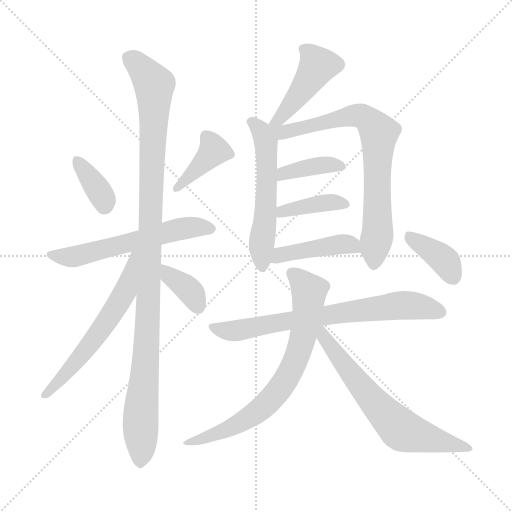
t = 0.00 s
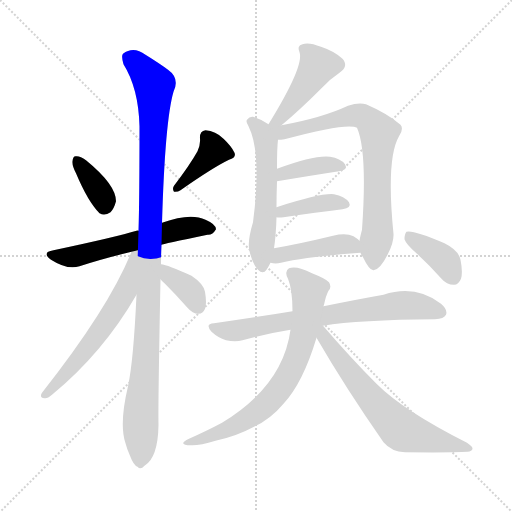
t = 2.24 s
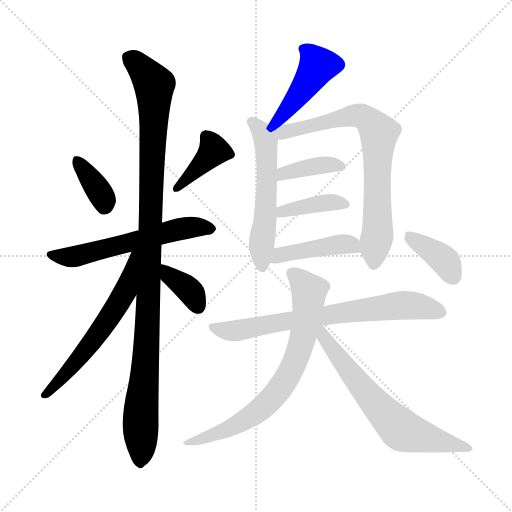
t = 4.47 s
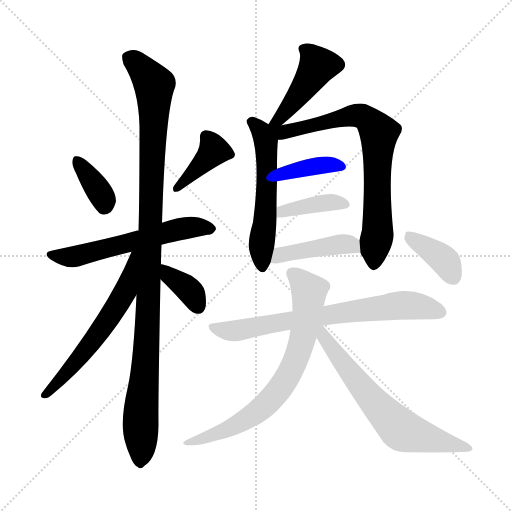
t = 6.70 s
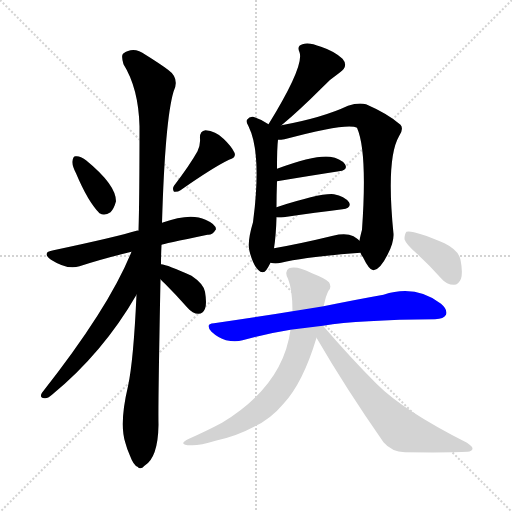
t = 8.94 s
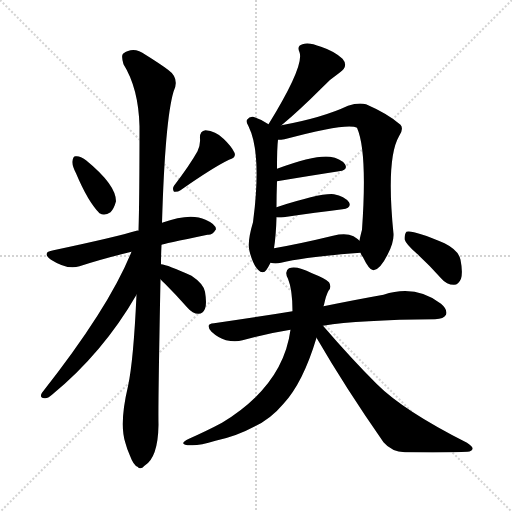
t = 11.17 s

The animated SVG that drew these frames (rendered in a browser with its animation timeline set to each time). Animation: 16 CSS @keyframes rules; one cycle of 11.17 s.

<svg version="1.1" viewBox="0 0 1024 1024" xmlns="http://www.w3.org/2000/svg">
  <g stroke="lightgray" stroke-dasharray="1,1" stroke-width="1" transform="scale(4, 4)">
    <line x1="0" y1="0" x2="256" y2="256"></line>
    <line x1="256" y1="0" x2="0" y2="256"></line>
    <line x1="128" y1="0" x2="128" y2="256"></line>
    <line x1="0" y1="128" x2="256" y2="128"></line>
  </g>
<g transform="scale(1, -1) translate(0, -900)">
   <style type="text/css">
    @keyframes keyframes0 {
      from {
       stroke: blue;
       stroke-dashoffset: 360;
       stroke-width: 128;
       }
       54% {
       animation-timing-function: step-end;
       stroke: blue;
       stroke-dashoffset: 0;
       stroke-width: 128;
       }
       to {
       stroke: black;
       stroke-width: 1024;
       }
       }
       #make-me-a-hanzi-animation-0 {
         animation: keyframes0 0.542969s both;
         animation-delay: 0.000000s;
         animation-timing-function: linear;
       }
    @keyframes keyframes1 {
      from {
       stroke: blue;
       stroke-dashoffset: 395;
       stroke-width: 128;
       }
       56% {
       animation-timing-function: step-end;
       stroke: blue;
       stroke-dashoffset: 0;
       stroke-width: 128;
       }
       to {
       stroke: black;
       stroke-width: 1024;
       }
       }
       #make-me-a-hanzi-animation-1 {
         animation: keyframes1 0.571452s both;
         animation-delay: 0.542969s;
         animation-timing-function: linear;
       }
    @keyframes keyframes2 {
      from {
       stroke: blue;
       stroke-dashoffset: 582;
       stroke-width: 128;
       }
       65% {
       animation-timing-function: step-end;
       stroke: blue;
       stroke-dashoffset: 0;
       stroke-width: 128;
       }
       to {
       stroke: black;
       stroke-width: 1024;
       }
       }
       #make-me-a-hanzi-animation-2 {
         animation: keyframes2 0.723633s both;
         animation-delay: 1.114421s;
         animation-timing-function: linear;
       }
    @keyframes keyframes3 {
      from {
       stroke: blue;
       stroke-dashoffset: 1081;
       stroke-width: 128;
       }
       78% {
       animation-timing-function: step-end;
       stroke: blue;
       stroke-dashoffset: 0;
       stroke-width: 128;
       }
       to {
       stroke: black;
       stroke-width: 1024;
       }
       }
       #make-me-a-hanzi-animation-3 {
         animation: keyframes3 1.129720s both;
         animation-delay: 1.838053s;
         animation-timing-function: linear;
       }
    @keyframes keyframes4 {
      from {
       stroke: blue;
       stroke-dashoffset: 595;
       stroke-width: 128;
       }
       66% {
       animation-timing-function: step-end;
       stroke: blue;
       stroke-dashoffset: 0;
       stroke-width: 128;
       }
       to {
       stroke: black;
       stroke-width: 1024;
       }
       }
       #make-me-a-hanzi-animation-4 {
         animation: keyframes4 0.734212s both;
         animation-delay: 2.967773s;
         animation-timing-function: linear;
       }
    @keyframes keyframes5 {
      from {
       stroke: blue;
       stroke-dashoffset: 364;
       stroke-width: 128;
       }
       54% {
       animation-timing-function: step-end;
       stroke: blue;
       stroke-dashoffset: 0;
       stroke-width: 128;
       }
       to {
       stroke: black;
       stroke-width: 1024;
       }
       }
       #make-me-a-hanzi-animation-5 {
         animation: keyframes5 0.546224s both;
         animation-delay: 3.701986s;
         animation-timing-function: linear;
       }
    @keyframes keyframes6 {
      from {
       stroke: blue;
       stroke-dashoffset: 446;
       stroke-width: 128;
       }
       59% {
       animation-timing-function: step-end;
       stroke: blue;
       stroke-dashoffset: 0;
       stroke-width: 128;
       }
       to {
       stroke: black;
       stroke-width: 1024;
       }
       }
       #make-me-a-hanzi-animation-6 {
         animation: keyframes6 0.612956s both;
         animation-delay: 4.248210s;
         animation-timing-function: linear;
       }
    @keyframes keyframes7 {
      from {
       stroke: blue;
       stroke-dashoffset: 556;
       stroke-width: 128;
       }
       64% {
       animation-timing-function: step-end;
       stroke: blue;
       stroke-dashoffset: 0;
       stroke-width: 128;
       }
       to {
       stroke: black;
       stroke-width: 1024;
       }
       }
       #make-me-a-hanzi-animation-7 {
         animation: keyframes7 0.702474s both;
         animation-delay: 4.861165s;
         animation-timing-function: linear;
       }
    @keyframes keyframes8 {
      from {
       stroke: blue;
       stroke-dashoffset: 758;
       stroke-width: 128;
       }
       71% {
       animation-timing-function: step-end;
       stroke: blue;
       stroke-dashoffset: 0;
       stroke-width: 128;
       }
       to {
       stroke: black;
       stroke-width: 1024;
       }
       }
       #make-me-a-hanzi-animation-8 {
         animation: keyframes8 0.866862s both;
         animation-delay: 5.563639s;
         animation-timing-function: linear;
       }
    @keyframes keyframes9 {
      from {
       stroke: blue;
       stroke-dashoffset: 385;
       stroke-width: 128;
       }
       56% {
       animation-timing-function: step-end;
       stroke: blue;
       stroke-dashoffset: 0;
       stroke-width: 128;
       }
       to {
       stroke: black;
       stroke-width: 1024;
       }
       }
       #make-me-a-hanzi-animation-9 {
         animation: keyframes9 0.563314s both;
         animation-delay: 6.430501s;
         animation-timing-function: linear;
       }
    @keyframes keyframes10 {
      from {
       stroke: blue;
       stroke-dashoffset: 391;
       stroke-width: 128;
       }
       56% {
       animation-timing-function: step-end;
       stroke: blue;
       stroke-dashoffset: 0;
       stroke-width: 128;
       }
       to {
       stroke: black;
       stroke-width: 1024;
       }
       }
       #make-me-a-hanzi-animation-10 {
         animation: keyframes10 0.568197s both;
         animation-delay: 6.993815s;
         animation-timing-function: linear;
       }
    @keyframes keyframes11 {
      from {
       stroke: blue;
       stroke-dashoffset: 431;
       stroke-width: 128;
       }
       58% {
       animation-timing-function: step-end;
       stroke: blue;
       stroke-dashoffset: 0;
       stroke-width: 128;
       }
       to {
       stroke: black;
       stroke-width: 1024;
       }
       }
       #make-me-a-hanzi-animation-11 {
         animation: keyframes11 0.600749s both;
         animation-delay: 7.562012s;
         animation-timing-function: linear;
       }
    @keyframes keyframes12 {
      from {
       stroke: blue;
       stroke-dashoffset: 719;
       stroke-width: 128;
       }
       70% {
       animation-timing-function: step-end;
       stroke: blue;
       stroke-dashoffset: 0;
       stroke-width: 128;
       }
       to {
       stroke: black;
       stroke-width: 1024;
       }
       }
       #make-me-a-hanzi-animation-12 {
         animation: keyframes12 0.835124s both;
         animation-delay: 8.162760s;
         animation-timing-function: linear;
       }
    @keyframes keyframes13 {
      from {
       stroke: blue;
       stroke-dashoffset: 717;
       stroke-width: 128;
       }
       70% {
       animation-timing-function: step-end;
       stroke: blue;
       stroke-dashoffset: 0;
       stroke-width: 128;
       }
       to {
       stroke: black;
       stroke-width: 1024;
       }
       }
       #make-me-a-hanzi-animation-13 {
         animation: keyframes13 0.833496s both;
         animation-delay: 8.997884s;
         animation-timing-function: linear;
       }
    @keyframes keyframes14 {
      from {
       stroke: blue;
       stroke-dashoffset: 654;
       stroke-width: 128;
       }
       68% {
       animation-timing-function: step-end;
       stroke: blue;
       stroke-dashoffset: 0;
       stroke-width: 128;
       }
       to {
       stroke: black;
       stroke-width: 1024;
       }
       }
       #make-me-a-hanzi-animation-14 {
         animation: keyframes14 0.782227s both;
         animation-delay: 9.831380s;
         animation-timing-function: linear;
       }
    @keyframes keyframes15 {
      from {
       stroke: blue;
       stroke-dashoffset: 380;
       stroke-width: 128;
       }
       55% {
       animation-timing-function: step-end;
       stroke: blue;
       stroke-dashoffset: 0;
       stroke-width: 128;
       }
       to {
       stroke: black;
       stroke-width: 1024;
       }
       }
       #make-me-a-hanzi-animation-15 {
         animation: keyframes15 0.559245s both;
         animation-delay: 10.613607s;
         animation-timing-function: linear;
       }
</style>
<path d="M 152.0 553.5 Q 176.0 496.5 199.0 473.5 Q 209.0 467.5 221.0 475.5 Q 228.0 482.5 232.0 497.5 Q 232.0 530.5 172.0 579.5 Q 160.0 588.5 152.0 587.5 Q 146.0 588.5 145.0 577.5 Q 144.0 568.5 152.0 553.5 Z" fill="lightgray"></path> 
<path d="M 395.0 597.5 Q 380.0 570.5 348.0 528.5 Q 344.0 522.5 348.0 516.5 Q 355.0 515.5 361.0 519.5 Q 425.0 564.5 458.0 580.5 Q 473.0 584.5 469.0 594.5 Q 463.0 607.5 447.0 622.5 Q 431.0 638.5 411.0 639.5 Q 399.0 638.5 400.0 622.5 Q 401.0 610.5 395.0 597.5 Z" fill="lightgray"></path> 
<path d="M 323.0 410.5 Q 324.0 411.5 415.0 430.5 Q 425.0 429.5 432.0 441.5 Q 432.0 451.5 411.0 460.5 Q 381.0 475.5 324.0 454.5 L 277.0 438.5 Q 274.0 439.5 273.0 438.5 Q 234.0 426.5 107.0 399.5 Q 82.0 395.5 102.0 380.5 Q 135.0 359.5 159.0 367.5 Q 205.0 382.5 263.0 396.5 L 323.0 410.5 Z" fill="lightgray"></path> 
<path d="M 322.0 371.5 Q 322.0 390.5 323.0 410.5 L 324.0 454.5 Q 330.0 658.5 347.0 716.5 Q 360.0 743.5 336.0 760.5 Q 320.0 772.5 291.0 790.5 Q 267.0 808.5 246.0 792.5 Q 242.0 788.5 247.0 771.5 Q 277.0 723.5 279.0 647.5 Q 279.0 500.5 277.0 438.5 L 273.0 310.5 Q 267.0 178.5 256.0 127.5 Q 238.0 51.5 251.0 13.5 Q 254.0 1.5 260.0 -11.5 Q 267.0 -30.5 275.0 -33.5 Q 281.0 -40.5 289.0 -31.5 Q 316.0 -15.5 317.0 50.5 Q 316.0 87.5 321.0 341.5 L 322.0 371.5 Z" fill="lightgray"></path> 
<path d="M 263.0 396.5 Q 218.0 284.5 84.0 114.5 Q 78.0 104.5 89.0 103.5 Q 95.0 102.5 104.0 110.5 Q 206.0 194.5 273.0 310.5 C 336.0 417.5 274.0 424.5 263.0 396.5 Z" fill="lightgray"></path> 
<path d="M 321.0 341.5 Q 324.0 337.5 330.0 332.5 Q 352.0 310.5 375.0 284.5 Q 385.0 272.5 397.0 272.5 Q 406.0 272.5 410.0 282.5 Q 414.0 292.5 410.0 316.5 Q 407.0 332.5 383.0 348.5 Q 335.0 370.5 322.0 371.5 C 292.0 376.5 301.0 364.5 321.0 341.5 Z" fill="lightgray"></path> 
<path d="M 563.0 649.5 Q 599.0 679.5 642.0 722.5 Q 658.0 740.5 679.0 754.5 Q 698.0 767.5 685.0 782.5 Q 669.0 797.5 642.0 806.5 Q 617.0 816.5 605.0 811.5 Q 593.0 808.5 599.0 795.5 Q 609.0 768.5 537.0 651.5 C 521.0 625.5 540.0 630.5 563.0 649.5 Z" fill="lightgray"></path> 
<path d="M 537.0 651.5 Q 522.0 661.5 506.0 666.5 Q 499.0 667.5 494.0 660.5 Q 491.0 656.5 497.0 647.5 Q 524.0 593.5 506.0 455.5 Q 494.0 415.5 499.0 397.5 Q 506.0 370.5 516.0 360.5 Q 526.0 350.5 533.0 360.5 Q 537.0 366.5 541.0 374.5 L 548.0 403.5 Q 552.0 428.5 553.0 465.5 L 553.0 485.5 Q 553.0 510.5 554.0 537.5 L 554.0 562.5 Q 554.0 605.5 556.0 620.5 C 558.0 638.5 558.0 638.5 537.0 651.5 Z" fill="lightgray"></path> 
<path d="M 721.0 394.5 Q 722.0 390.5 726.0 385.5 Q 739.0 358.5 747.0 359.5 Q 760.0 360.5 775.0 390.5 Q 788.0 414.5 787.0 432.5 Q 772.0 582.5 798.0 627.5 Q 808.0 642.5 801.0 650.5 Q 776.0 672.5 732.0 691.5 Q 717.0 695.5 696.0 688.5 Q 645.0 664.5 563.0 649.5 C 527.0 642.5 505.0 614.5 556.0 620.5 Q 562.0 620.5 569.0 621.5 Q 695.0 655.5 714.0 644.5 Q 735.0 596.5 724.0 440.5 Q 720.0 425.5 719.0 418.5 L 721.0 394.5 Z" fill="lightgray"></path> 
<path d="M 554.0 537.5 Q 626.0 549.5 678.0 557.5 Q 697.0 560.5 690.0 571.5 Q 681.0 583.5 660.0 586.5 Q 630.0 590.5 554.0 562.5 C 526.0 552.5 524.0 532.5 554.0 537.5 Z" fill="lightgray"></path> 
<path d="M 553.0 465.5 Q 557.0 464.5 567.0 465.5 Q 634.0 475.5 685.0 481.5 Q 704.0 484.5 698.0 495.5 Q 689.0 507.5 668.0 511.5 Q 643.0 514.5 553.0 485.5 C 524.0 476.5 523.0 468.5 553.0 465.5 Z" fill="lightgray"></path> 
<path d="M 541.0 374.5 Q 551.0 371.5 562.0 374.5 Q 611.0 386.5 721.0 394.5 C 745.0 396.5 742.0 398.5 719.0 418.5 Q 715.0 422.5 707.0 427.5 Q 692.0 434.5 666.0 428.5 Q 600.0 412.5 548.0 403.5 C 518.0 398.5 512.0 380.5 541.0 374.5 Z" fill="lightgray"></path> 
<path d="M 646.0 248.5 Q 718.0 260.5 870.0 261.5 Q 888.0 262.5 892.0 270.5 Q 896.0 280.5 882.0 292.5 Q 831.0 331.5 767.0 310.5 Q 716.0 301.5 647.0 287.5 L 585.0 277.5 Q 512.0 265.5 428.0 253.5 Q 409.0 252.5 423.0 236.5 Q 436.0 224.5 452.0 219.5 Q 471.0 215.5 485.0 219.5 Q 531.0 232.5 581.0 240.5 L 646.0 248.5 Z" fill="lightgray"></path> 
<path d="M 647.0 287.5 Q 647.0 288.5 648.0 290.5 Q 652.0 309.5 657.0 318.5 Q 664.0 325.5 658.0 335.5 Q 652.0 342.5 624.0 353.5 Q 593.0 369.5 578.0 363.5 Q 568.0 357.5 576.0 342.5 Q 585.0 320.5 585.0 277.5 L 581.0 240.5 Q 566.0 128.5 444.0 54.5 Q 416.0 39.5 378.0 22.5 Q 353.0 10.5 382.0 9.5 Q 398.0 8.5 431.0 18.5 Q 473.0 27.5 508.0 46.5 Q 541.0 61.5 567.0 92.5 Q 606.0 134.5 633.0 224.5 L 647.0 287.5 Z" fill="lightgray"></path> 
<path d="M 633.0 224.5 Q 691.0 124.5 767.0 15.5 Q 783.0 -3.5 810.0 -4.5 Q 904.0 -5.5 935.0 -3.5 Q 944.0 -2.5 945.0 2.5 Q 946.0 6.5 934.0 14.5 Q 807.0 78.5 753.0 132.5 Q 702.0 183.5 646.0 248.5 C 626.0 271.5 616.0 253.5 633.0 224.5 Z" fill="lightgray"></path> 
<path d="M 834.0 392.5 Q 858.0 370.5 883.0 342.5 Q 893.0 330.5 908.0 330.5 Q 917.0 330.5 922.0 342.5 Q 926.0 355.5 921.0 380.5 Q 917.0 399.5 889.0 413.5 Q 826.0 440.5 813.0 436.5 Q 809.0 432.5 809.0 421.5 Q 812.0 411.5 834.0 392.5 Z" fill="lightgray"></path> 
      <clipPath id="make-me-a-hanzi-clip-0">
      <path d="M 152.0 553.5 Q 176.0 496.5 199.0 473.5 Q 209.0 467.5 221.0 475.5 Q 228.0 482.5 232.0 497.5 Q 232.0 530.5 172.0 579.5 Q 160.0 588.5 152.0 587.5 Q 146.0 588.5 145.0 577.5 Q 144.0 568.5 152.0 553.5 Z" fill="lightgray"></path>
      </clipPath>
      <path clip-path="url(#make-me-a-hanzi-clip-0)" d="M 155.0 577.5 L 190.0 531.5 L 206.0 504.5 L 208.0 489.5 " fill="none" id="make-me-a-hanzi-animation-0" stroke-dasharray="232 464" stroke-linecap="round"></path>

      <clipPath id="make-me-a-hanzi-clip-1">
      <path d="M 395.0 597.5 Q 380.0 570.5 348.0 528.5 Q 344.0 522.5 348.0 516.5 Q 355.0 515.5 361.0 519.5 Q 425.0 564.5 458.0 580.5 Q 473.0 584.5 469.0 594.5 Q 463.0 607.5 447.0 622.5 Q 431.0 638.5 411.0 639.5 Q 399.0 638.5 400.0 622.5 Q 401.0 610.5 395.0 597.5 Z" fill="lightgray"></path>
      </clipPath>
      <path clip-path="url(#make-me-a-hanzi-clip-1)" d="M 412.0 626.5 L 428.0 598.5 L 353.0 522.5 " fill="none" id="make-me-a-hanzi-animation-1" stroke-dasharray="267 534" stroke-linecap="round"></path>

      <clipPath id="make-me-a-hanzi-clip-2">
      <path d="M 323.0 410.5 Q 324.0 411.5 415.0 430.5 Q 425.0 429.5 432.0 441.5 Q 432.0 451.5 411.0 460.5 Q 381.0 475.5 324.0 454.5 L 277.0 438.5 Q 274.0 439.5 273.0 438.5 Q 234.0 426.5 107.0 399.5 Q 82.0 395.5 102.0 380.5 Q 135.0 359.5 159.0 367.5 Q 205.0 382.5 263.0 396.5 L 323.0 410.5 Z" fill="lightgray"></path>
      </clipPath>
      <path clip-path="url(#make-me-a-hanzi-clip-2)" d="M 103.0 390.5 L 149.0 386.5 L 356.0 441.5 L 422.0 442.5 " fill="none" id="make-me-a-hanzi-animation-2" stroke-dasharray="454 908" stroke-linecap="round"></path>

      <clipPath id="make-me-a-hanzi-clip-3">
      <path d="M 322.0 371.5 Q 322.0 390.5 323.0 410.5 L 324.0 454.5 Q 330.0 658.5 347.0 716.5 Q 360.0 743.5 336.0 760.5 Q 320.0 772.5 291.0 790.5 Q 267.0 808.5 246.0 792.5 Q 242.0 788.5 247.0 771.5 Q 277.0 723.5 279.0 647.5 Q 279.0 500.5 277.0 438.5 L 273.0 310.5 Q 267.0 178.5 256.0 127.5 Q 238.0 51.5 251.0 13.5 Q 254.0 1.5 260.0 -11.5 Q 267.0 -30.5 275.0 -33.5 Q 281.0 -40.5 289.0 -31.5 Q 316.0 -15.5 317.0 50.5 Q 316.0 87.5 321.0 341.5 L 322.0 371.5 Z" fill="lightgray"></path>
      </clipPath>
      <path clip-path="url(#make-me-a-hanzi-clip-3)" d="M 258.0 785.5 L 308.0 730.5 L 299.0 328.5 L 280.0 -19.5 " fill="none" id="make-me-a-hanzi-animation-3" stroke-dasharray="953 1906" stroke-linecap="round"></path>

      <clipPath id="make-me-a-hanzi-clip-4">
      <path d="M 263.0 396.5 Q 218.0 284.5 84.0 114.5 Q 78.0 104.5 89.0 103.5 Q 95.0 102.5 104.0 110.5 Q 206.0 194.5 273.0 310.5 C 336.0 417.5 274.0 424.5 263.0 396.5 Z" fill="lightgray"></path>
      </clipPath>
      <path clip-path="url(#make-me-a-hanzi-clip-4)" d="M 271.0 392.5 L 250.0 315.5 L 210.0 250.5 L 145.0 167.5 L 91.0 111.5 " fill="none" id="make-me-a-hanzi-animation-4" stroke-dasharray="467 934" stroke-linecap="round"></path>

      <clipPath id="make-me-a-hanzi-clip-5">
      <path d="M 321.0 341.5 Q 324.0 337.5 330.0 332.5 Q 352.0 310.5 375.0 284.5 Q 385.0 272.5 397.0 272.5 Q 406.0 272.5 410.0 282.5 Q 414.0 292.5 410.0 316.5 Q 407.0 332.5 383.0 348.5 Q 335.0 370.5 322.0 371.5 C 292.0 376.5 301.0 364.5 321.0 341.5 Z" fill="lightgray"></path>
      </clipPath>
      <path clip-path="url(#make-me-a-hanzi-clip-5)" d="M 324.0 363.5 L 382.0 316.5 L 397.0 286.5 " fill="none" id="make-me-a-hanzi-animation-5" stroke-dasharray="236 472" stroke-linecap="round"></path>

      <clipPath id="make-me-a-hanzi-clip-6">
      <path d="M 563.0 649.5 Q 599.0 679.5 642.0 722.5 Q 658.0 740.5 679.0 754.5 Q 698.0 767.5 685.0 782.5 Q 669.0 797.5 642.0 806.5 Q 617.0 816.5 605.0 811.5 Q 593.0 808.5 599.0 795.5 Q 609.0 768.5 537.0 651.5 C 521.0 625.5 540.0 630.5 563.0 649.5 Z" fill="lightgray"></path>
      </clipPath>
      <path clip-path="url(#make-me-a-hanzi-clip-6)" d="M 606.0 801.5 L 618.0 794.5 L 635.0 768.5 L 578.0 685.5 L 557.0 662.5 L 544.0 662.5 " fill="none" id="make-me-a-hanzi-animation-6" stroke-dasharray="318 636" stroke-linecap="round"></path>

      <clipPath id="make-me-a-hanzi-clip-7">
      <path d="M 537.0 651.5 Q 522.0 661.5 506.0 666.5 Q 499.0 667.5 494.0 660.5 Q 491.0 656.5 497.0 647.5 Q 524.0 593.5 506.0 455.5 Q 494.0 415.5 499.0 397.5 Q 506.0 370.5 516.0 360.5 Q 526.0 350.5 533.0 360.5 Q 537.0 366.5 541.0 374.5 L 548.0 403.5 Q 552.0 428.5 553.0 465.5 L 553.0 485.5 Q 553.0 510.5 554.0 537.5 L 554.0 562.5 Q 554.0 605.5 556.0 620.5 C 558.0 638.5 558.0 638.5 537.0 651.5 Z" fill="lightgray"></path>
      </clipPath>
      <path clip-path="url(#make-me-a-hanzi-clip-7)" d="M 504.0 655.5 L 523.0 636.5 L 532.0 615.5 L 534.0 531.5 L 522.0 395.5 L 525.0 365.5 " fill="none" id="make-me-a-hanzi-animation-7" stroke-dasharray="428 856" stroke-linecap="round"></path>

      <clipPath id="make-me-a-hanzi-clip-8">
      <path d="M 721.0 394.5 Q 722.0 390.5 726.0 385.5 Q 739.0 358.5 747.0 359.5 Q 760.0 360.5 775.0 390.5 Q 788.0 414.5 787.0 432.5 Q 772.0 582.5 798.0 627.5 Q 808.0 642.5 801.0 650.5 Q 776.0 672.5 732.0 691.5 Q 717.0 695.5 696.0 688.5 Q 645.0 664.5 563.0 649.5 C 527.0 642.5 505.0 614.5 556.0 620.5 Q 562.0 620.5 569.0 621.5 Q 695.0 655.5 714.0 644.5 Q 735.0 596.5 724.0 440.5 Q 720.0 425.5 719.0 418.5 L 721.0 394.5 Z" fill="lightgray"></path>
      </clipPath>
      <path clip-path="url(#make-me-a-hanzi-clip-8)" d="M 543.0 648.5 L 564.0 634.5 L 717.0 669.5 L 740.0 656.5 L 758.0 634.5 L 756.0 440.5 L 748.0 369.5 " fill="none" id="make-me-a-hanzi-animation-8" stroke-dasharray="630 1260" stroke-linecap="round"></path>

      <clipPath id="make-me-a-hanzi-clip-9">
      <path d="M 554.0 537.5 Q 626.0 549.5 678.0 557.5 Q 697.0 560.5 690.0 571.5 Q 681.0 583.5 660.0 586.5 Q 630.0 590.5 554.0 562.5 C 526.0 552.5 524.0 532.5 554.0 537.5 Z" fill="lightgray"></path>
      </clipPath>
      <path clip-path="url(#make-me-a-hanzi-clip-9)" d="M 562.0 543.5 L 568.0 555.5 L 588.0 560.5 L 646.0 570.5 L 682.0 566.5 " fill="none" id="make-me-a-hanzi-animation-9" stroke-dasharray="257 514" stroke-linecap="round"></path>

      <clipPath id="make-me-a-hanzi-clip-10">
      <path d="M 553.0 465.5 Q 557.0 464.5 567.0 465.5 Q 634.0 475.5 685.0 481.5 Q 704.0 484.5 698.0 495.5 Q 689.0 507.5 668.0 511.5 Q 643.0 514.5 553.0 485.5 C 524.0 476.5 523.0 468.5 553.0 465.5 Z" fill="lightgray"></path>
      </clipPath>
      <path clip-path="url(#make-me-a-hanzi-clip-10)" d="M 560.0 470.5 L 567.0 479.5 L 657.0 495.5 L 689.0 491.5 " fill="none" id="make-me-a-hanzi-animation-10" stroke-dasharray="263 526" stroke-linecap="round"></path>

      <clipPath id="make-me-a-hanzi-clip-11">
      <path d="M 541.0 374.5 Q 551.0 371.5 562.0 374.5 Q 611.0 386.5 721.0 394.5 C 745.0 396.5 742.0 398.5 719.0 418.5 Q 715.0 422.5 707.0 427.5 Q 692.0 434.5 666.0 428.5 Q 600.0 412.5 548.0 403.5 C 518.0 398.5 512.0 380.5 541.0 374.5 Z" fill="lightgray"></path>
      </clipPath>
      <path clip-path="url(#make-me-a-hanzi-clip-11)" d="M 547.0 380.5 L 560.0 390.5 L 677.0 411.5 L 703.0 410.5 L 711.0 399.5 " fill="none" id="make-me-a-hanzi-animation-11" stroke-dasharray="303 606" stroke-linecap="round"></path>

      <clipPath id="make-me-a-hanzi-clip-12">
      <path d="M 646.0 248.5 Q 718.0 260.5 870.0 261.5 Q 888.0 262.5 892.0 270.5 Q 896.0 280.5 882.0 292.5 Q 831.0 331.5 767.0 310.5 Q 716.0 301.5 647.0 287.5 L 585.0 277.5 Q 512.0 265.5 428.0 253.5 Q 409.0 252.5 423.0 236.5 Q 436.0 224.5 452.0 219.5 Q 471.0 215.5 485.0 219.5 Q 531.0 232.5 581.0 240.5 L 646.0 248.5 Z" fill="lightgray"></path>
      </clipPath>
      <path clip-path="url(#make-me-a-hanzi-clip-12)" d="M 425.0 245.5 L 470.0 238.5 L 580.0 259.5 L 807.0 289.5 L 882.0 275.5 " fill="none" id="make-me-a-hanzi-animation-12" stroke-dasharray="591 1182" stroke-linecap="round"></path>

      <clipPath id="make-me-a-hanzi-clip-13">
      <path d="M 647.0 287.5 Q 647.0 288.5 648.0 290.5 Q 652.0 309.5 657.0 318.5 Q 664.0 325.5 658.0 335.5 Q 652.0 342.5 624.0 353.5 Q 593.0 369.5 578.0 363.5 Q 568.0 357.5 576.0 342.5 Q 585.0 320.5 585.0 277.5 L 581.0 240.5 Q 566.0 128.5 444.0 54.5 Q 416.0 39.5 378.0 22.5 Q 353.0 10.5 382.0 9.5 Q 398.0 8.5 431.0 18.5 Q 473.0 27.5 508.0 46.5 Q 541.0 61.5 567.0 92.5 Q 606.0 134.5 633.0 224.5 L 647.0 287.5 Z" fill="lightgray"></path>
      </clipPath>
      <path clip-path="url(#make-me-a-hanzi-clip-13)" d="M 585.0 352.5 L 618.0 318.5 L 618.0 307.5 L 606.0 223.5 L 572.0 140.5 L 544.0 102.5 L 505.0 69.5 L 471.0 49.5 L 386.0 17.5 " fill="none" id="make-me-a-hanzi-animation-13" stroke-dasharray="589 1178" stroke-linecap="round"></path>

      <clipPath id="make-me-a-hanzi-clip-14">
      <path d="M 633.0 224.5 Q 691.0 124.5 767.0 15.5 Q 783.0 -3.5 810.0 -4.5 Q 904.0 -5.5 935.0 -3.5 Q 944.0 -2.5 945.0 2.5 Q 946.0 6.5 934.0 14.5 Q 807.0 78.5 753.0 132.5 Q 702.0 183.5 646.0 248.5 C 626.0 271.5 616.0 253.5 633.0 224.5 Z" fill="lightgray"></path>
      </clipPath>
      <path clip-path="url(#make-me-a-hanzi-clip-14)" d="M 643.0 240.5 L 656.0 212.5 L 730.0 116.5 L 796.0 45.5 L 822.0 32.5 L 938.0 2.5 " fill="none" id="make-me-a-hanzi-animation-14" stroke-dasharray="526 1052" stroke-linecap="round"></path>

      <clipPath id="make-me-a-hanzi-clip-15">
      <path d="M 834.0 392.5 Q 858.0 370.5 883.0 342.5 Q 893.0 330.5 908.0 330.5 Q 917.0 330.5 922.0 342.5 Q 926.0 355.5 921.0 380.5 Q 917.0 399.5 889.0 413.5 Q 826.0 440.5 813.0 436.5 Q 809.0 432.5 809.0 421.5 Q 812.0 411.5 834.0 392.5 Z" fill="lightgray"></path>
      </clipPath>
      <path clip-path="url(#make-me-a-hanzi-clip-15)" d="M 817.0 427.5 L 883.0 385.5 L 907.0 346.5 " fill="none" id="make-me-a-hanzi-animation-15" stroke-dasharray="252 504" stroke-linecap="round"></path>

</g>
</svg>
